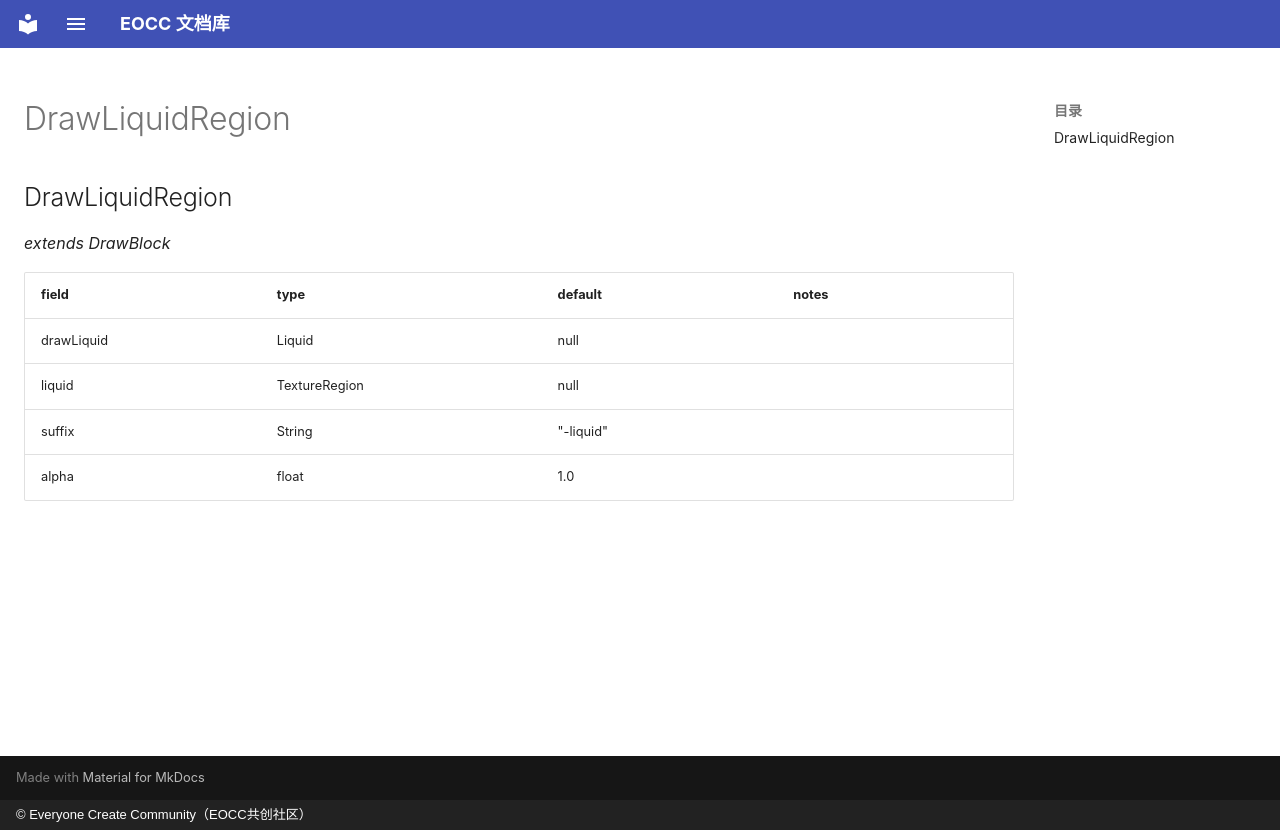

repository: eoccc/eoccc.github.io · page: wiki/mindustry/en/Modding%20Classes/DrawLiquidRegion/index.html · generator: mkdocs · copyright: © Everyone Create Community（EOCC共创社区）

# DrawLiquidRegion

## DrawLiquidRegion

*extends DrawBlock*

| field | type | default | notes |
|---|---|---|---|
| drawLiquid | Liquid | null |  |
| liquid | TextureRegion | null |  |
| suffix | String | "-liquid" |  |
| alpha | float | 1.0 |  |
